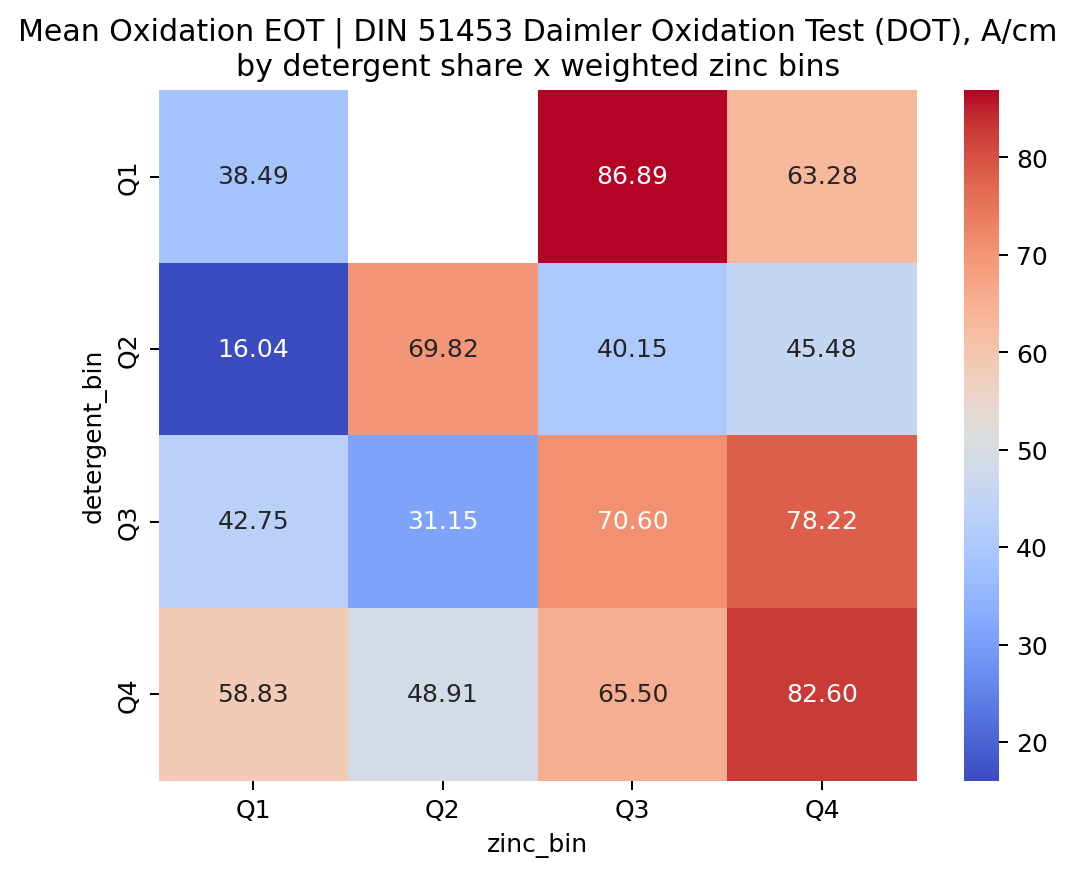

The file beside this chart, header and first rows:
detergent_bin, Q1, Q2, Q3, Q4
Q1, 38.49, , 86.89, 63.28
Q2, 16.04, 69.82, 40.15, 45.48
Q3, 42.75, 31.15, 70.6, 78.22
Q4, 58.83, 48.91, 65.5, 82.6
